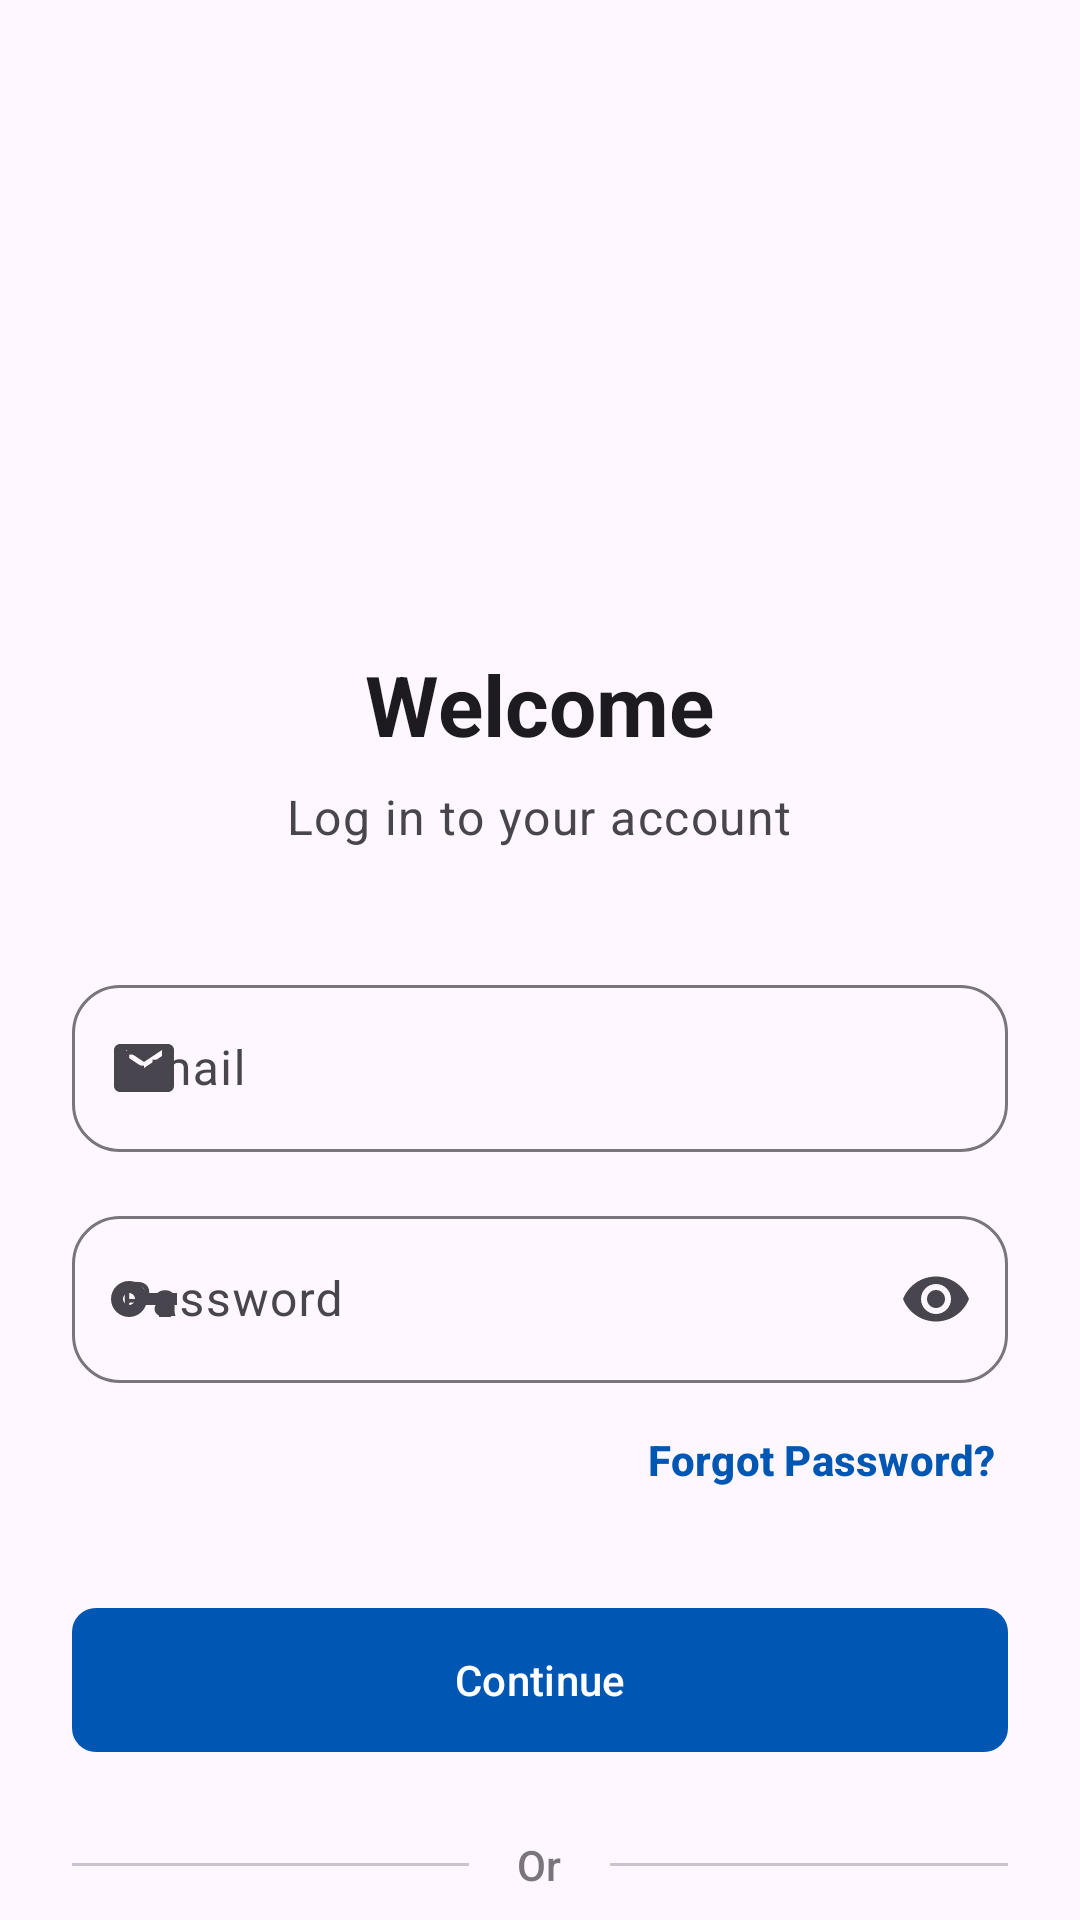

This screen was rendered from an Android layout file. Write that file and the resources it references.
<!-- AndroidManifest.xml: application theme Theme.PromoveRental -->
<!-- res/layout/activity_login.xml -->
<?xml version="1.0" encoding="utf-8"?>
<androidx.coordinatorlayout.widget.CoordinatorLayout xmlns:android="http://schemas.android.com/apk/res/android"
    xmlns:app="http://schemas.android.com/apk/res-auto"
    xmlns:tools="http://schemas.android.com/tools"
    android:layout_width="match_parent"
    android:layout_height="match_parent"
    android:background="?attr/colorSurface">

    <androidx.core.widget.NestedScrollView
        android:layout_width="match_parent"
        android:layout_height="match_parent"
        android:fillViewport="true">

        <LinearLayout
            android:layout_width="match_parent"
            android:layout_height="wrap_content"
            android:orientation="vertical"
            android:padding="24dp">

            <ImageView
                android:id="@+id/ivLogo"
                android:layout_width="120dp"
                android:layout_height="120dp"
                android:layout_gravity="center"
                android:layout_marginTop="48dp"
                android:src="@drawable/logo"
                android:contentDescription="@string/cd_logo" />

            <TextView
                android:layout_width="wrap_content"
                android:layout_height="wrap_content"
                android:layout_gravity="center"
                android:layout_marginTop="24dp"
                android:text="@string/login_title"
                android:textAppearance="?attr/textAppearanceHeadlineMedium"
                android:textStyle="bold"
                android:textColor="?attr/colorOnSurface" />

            <TextView
                android:layout_width="wrap_content"
                android:layout_height="wrap_content"
                android:layout_gravity="center"
                android:layout_marginTop="8dp"
                android:text="@string/welcome_message"
                android:textAppearance="?attr/textAppearanceBodyLarge"
                android:textColor="?attr/colorOnSurfaceVariant" />

            <com.google.android.material.textfield.TextInputLayout
                android:id="@+id/tilEmail"
                style="@style/Widget.Material3.TextInputLayout.OutlinedBox"
                android:layout_width="match_parent"
                android:layout_height="wrap_content"
                android:layout_marginTop="40dp"
                android:hint="@string/email_hint"
                app:startIconDrawable="@drawable/ic_email"
                app:boxCornerRadiusTopStart="16dp"
                app:boxCornerRadiusTopEnd="16dp"
                app:boxCornerRadiusBottomStart="16dp"
                app:boxCornerRadiusBottomEnd="16dp">

                <com.google.android.material.textfield.TextInputEditText
                    android:id="@+id/etEmail"
                    android:layout_width="match_parent"
                    android:layout_height="wrap_content"
                    android:inputType="textEmailAddress" />

            </com.google.android.material.textfield.TextInputLayout>

            <com.google.android.material.textfield.TextInputLayout
                android:id="@+id/tilPassword"
                style="@style/Widget.Material3.TextInputLayout.OutlinedBox"
                android:layout_width="match_parent"
                android:layout_height="wrap_content"
                android:layout_marginTop="16dp"
                android:hint="@string/password_label"
                app:startIconDrawable="@drawable/ic_key"
                app:endIconMode="password_toggle"
                app:boxCornerRadiusTopStart="16dp"
                app:boxCornerRadiusTopEnd="16dp"
                app:boxCornerRadiusBottomStart="16dp"
                app:boxCornerRadiusBottomEnd="16dp">

                <com.google.android.material.textfield.TextInputEditText
                    android:id="@+id/etPassword"
                    android:layout_width="match_parent"
                    android:layout_height="wrap_content"
                    android:inputType="textPassword" />

            </com.google.android.material.textfield.TextInputLayout>

            <TextView
                android:id="@+id/tvForgotPassword"
                android:layout_width="wrap_content"
                android:layout_height="wrap_content"
                android:layout_gravity="end"
                android:layout_marginTop="12dp"
                android:padding="4dp"
                android:text="@string/forgot_password"
                android:textAppearance="?attr/textAppearanceLabelLarge"
                android:textColor="?attr/colorPrimary"
                android:textStyle="bold" />

            <FrameLayout
                android:layout_width="match_parent"
                android:layout_height="wrap_content"
                android:layout_marginTop="32dp">

                <com.google.android.material.button.MaterialButton
                    android:id="@+id/btnContinue"
                    style="@style/Widget.Material3.Button"
                    android:layout_width="match_parent"
                    android:layout_height="56dp"
                    android:text="@string/continue_btn"
                    app:shapeAppearanceOverlay="@style/ShapeAppearance.Material3.MediumComponent" />

                <com.airbnb.lottie.LottieAnimationView
                    android:id="@+id/btnLoadingAnim"
                    android:layout_width="40dp"
                    android:layout_height="40dp"
                    android:layout_gravity="center"
                    android:visibility="gone"
                    app:lottie_autoPlay="true"
                    app:lottie_loop="true"
                    app:lottie_rawRes="@raw/loading_anim" />

            </FrameLayout>

            <LinearLayout
                android:layout_width="match_parent"
                android:layout_height="wrap_content"
                android:layout_marginTop="24dp"
                android:gravity="center"
                android:orientation="horizontal">

                <com.google.android.material.divider.MaterialDivider
                    android:layout_width="0dp"
                    android:layout_height="wrap_content"
                    android:layout_weight="1" />

                <TextView
                    android:layout_width="wrap_content"
                    android:layout_height="wrap_content"
                    android:paddingHorizontal="16dp"
                    android:text="@string/or"
                    android:textAppearance="?attr/textAppearanceLabelLarge"
                    android:textColor="?attr/colorOutline" />

                <com.google.android.material.divider.MaterialDivider
                    android:layout_width="0dp"
                    android:layout_height="wrap_content"
                    android:layout_weight="1" />
            </LinearLayout>

            <com.google.android.material.button.MaterialButton
                android:id="@+id/btnGoogleLogin"
                style="@style/Widget.Material3.Button.OutlinedButton"
                android:layout_width="match_parent"
                android:layout_height="56dp"
                android:layout_marginTop="24dp"
                android:text="@string/login_with_google"
                app:icon="@drawable/ic_search"
                app:iconGravity="textStart"
                app:iconPadding="12dp"
                app:iconTint="@null"
                app:shapeAppearanceOverlay="@style/ShapeAppearance.Material3.MediumComponent" />

            <LinearLayout
                android:layout_width="match_parent"
                android:layout_height="wrap_content"
                android:layout_marginTop="32dp"
                android:gravity="center"
                android:orientation="horizontal"
                android:paddingBottom="24dp">

                <TextView
                    android:layout_width="wrap_content"
                    android:layout_height="wrap_content"
                    android:text="@string/dont_have_account"
                    android:textAppearance="?attr/textAppearanceBodyMedium"
                    android:textColor="?attr/colorOnSurfaceVariant" />

                <TextView
                    android:id="@+id/tvSignUp"
                    android:layout_width="wrap_content"
                    android:layout_height="wrap_content"
                    android:layout_marginStart="4dp"
                    android:text="@string/sign_up"
                    android:textAppearance="?attr/textAppearanceLabelLarge"
                    android:textColor="?attr/colorPrimary"
                    android:textStyle="bold" />
            </LinearLayout>

        </LinearLayout>
    </androidx.core.widget.NestedScrollView>

</androidx.coordinatorlayout.widget.CoordinatorLayout>
<!-- resources referenced by this layout -->
<resources>
  <!-- drawable ic_email (drawable) -->
  <vector xmlns:android="http://schemas.android.com/apk/res/android"
      android:width="24dp"
      android:height="24dp"
      android:viewportWidth="24"
      android:viewportHeight="24">
    <path
        android:fillColor="#000000"
        android:pathData="M20,4H4C2.9,4 2,4.9 2,6v12c0,1.1 0.9,2 2,2h16c1.1,0 2,-0.9 2,-2V6C22,4.9 21.1,4 20,4zM18,8l-6,4 -6,-4V6l6,4 6,-4V8z"/>
  </vector>
  <!-- drawable ic_key (drawable) -->
  <vector xmlns:android="http://schemas.android.com/apk/res/android"
      android:width="24dp"
      android:height="24dp"
      android:viewportWidth="24"
      android:viewportHeight="24">
    <path
        android:fillColor="#000000"
        android:pathData="M12.65,10C11.83,7.67 9.61,6 7,6c-3.31,0 -6,2.69 -6,6s2.69,6 6,6c2.61,0 4.83,-1.67 5.65,-4H17v4h4v-4h2v-4H12.65zM7,14c-1.1,0 -2,-0.9 -2,-2s0.9,-2 2,-2 2,0.9 2,2 -0.9,2 -2,2z"/>
  </vector>
  <!-- drawable logo: jpg bitmap (mipmap-hdpi, 35912 bytes) -->
  <string name="cd_logo">App Logo</string>
  <string name="continue_btn">Continue</string>
  <string name="dont_have_account">Don\'t have an account?</string>
  <string name="email_hint">Email</string>
  <string name="forgot_password">Forgot Password?</string>
  <string name="login_title">Welcome</string>
  <string name="login_with_google">Login with Google</string>
  <string name="or">Or</string>
  <string name="password_label">Password</string>
  <string name="sign_up">Sign Up</string>
  <string name="welcome_message">Log in to your account</string>
  <style name="Theme.PromoveRental" parent="Base.Theme.PromoveRental" />
  <style name="Base.Theme.PromoveRental" parent="Theme.Material3.DayNight.NoActionBar">
          
          <item name="colorPrimary">@color/primary</item>
          <item name="colorOnPrimary">@color/white</item>
          <item name="colorSecondary">@color/secondary</item>
          <item name="android:statusBarColor">@android:color/transparent</item>
          <item name="android:windowLightStatusBar">true</item>
  
          
          <item name="textAppearanceHeadlineMedium">@style/TextAppearance.Material3.HeadlineMedium</item>
          <item name="textAppearanceTitleLarge">@style/TextAppearance.Material3.TitleLarge</item>
          <item name="textAppearanceBodyLarge">@style/TextAppearance.Material3.BodyLarge</item>
          <item name="shapeAppearanceMediumComponent">@style/ShapeAppearance.App.MediumComponent</item>
      </style>
  <color name="primary">#0056B3</color>
  <color name="white">#FFFFFFFF</color>
  <color name="secondary">#FF8C00</color>
  <style name="ShapeAppearance.App.MediumComponent" parent="ShapeAppearance.Material3.MediumComponent">
          <item name="cornerSize">12dp</item>
      </style>
</resources>
